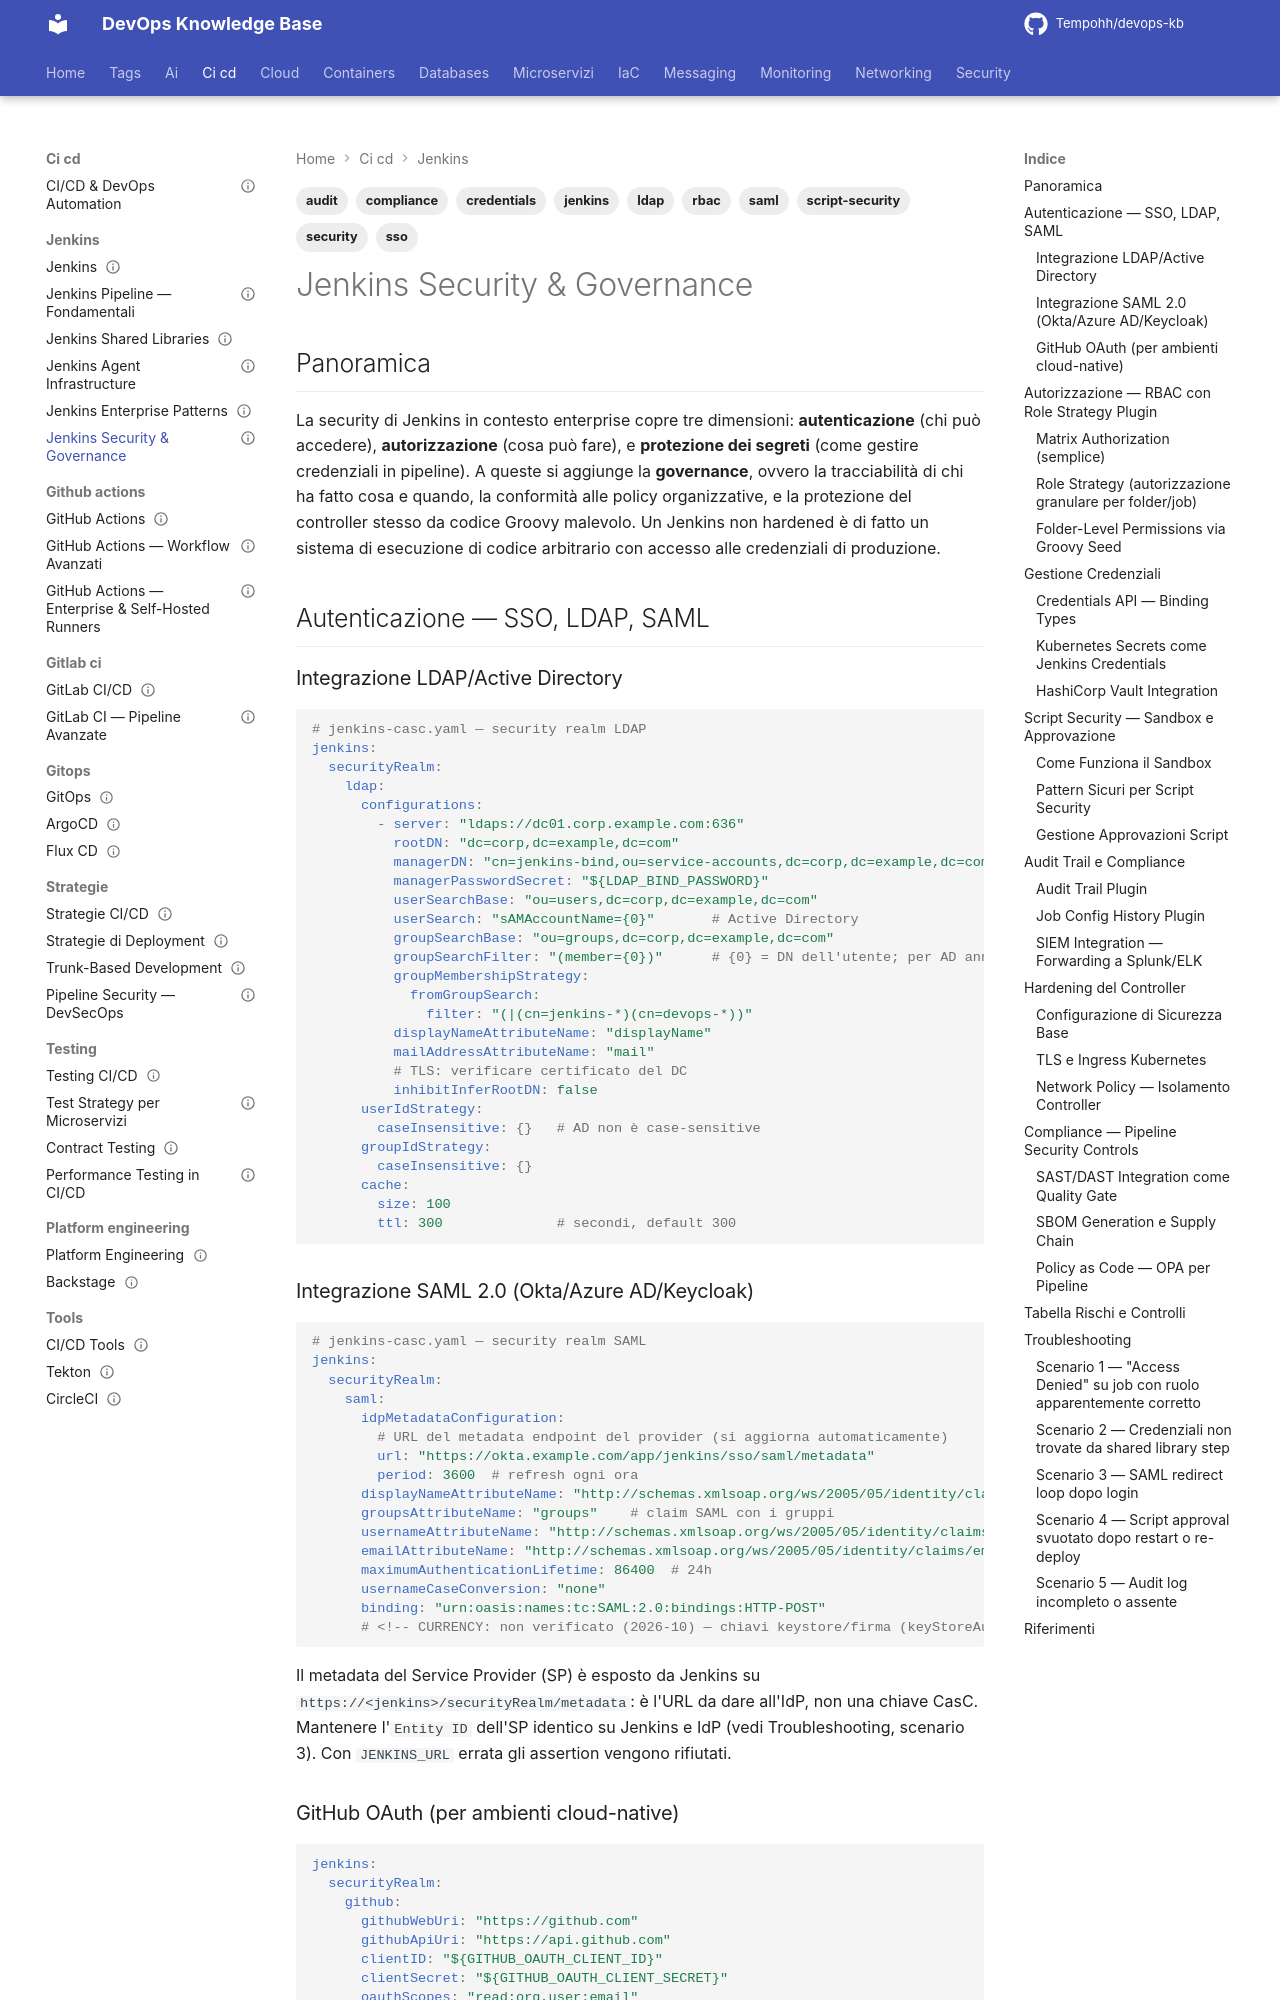

repository: Tempohh/devops-kb · page: ci-cd/jenkins/security-governance/index.html · generator: mkdocs

---
title: "Jenkins Security & Governance"
slug: security-governance
category: ci-cd
tags: [jenkins, security, rbac, credentials, sso, ldap, saml, audit, script-security, compliance]
search_keywords: [jenkins security, jenkins rbac, role strategy plugin, matrix authorization, jenkins credentials api, script approval, script sandbox, jenkins sso, jenkins ldap, jenkins saml, jenkins audit trail, jenkins hardening, jenkins tls, CasC security, pipeline security, withCredentials, kubernetes secrets jenkins, jenkins compliance]
parent: ci-cd/jenkins/_index
related: [ci-cd/jenkins/agent-infrastructure, ci-cd/jenkins/enterprise-patterns, ci-cd/jenkins/shared-libraries, security/secret-management, security/autenticazione]
official_docs: https://www.jenkins.io/doc/book/security/
status: needs-review
difficulty: expert
last_updated: 2026-10-03
last_verified: 2026-10-04
---

# Jenkins Security & Governance

## Panoramica

La security di Jenkins in contesto enterprise copre tre dimensioni: **autenticazione** (chi può accedere), **autorizzazione** (cosa può fare), e **protezione dei segreti** (come gestire credenziali in pipeline). A queste si aggiunge la **governance**, ovvero la tracciabilità di chi ha fatto cosa e quando, la conformità alle policy organizzative, e la protezione del controller stesso da codice Groovy malevolo. Un Jenkins non hardened è di fatto un sistema di esecuzione di codice arbitrario con accesso alle credenziali di produzione.

## Autenticazione — SSO, LDAP, SAML

### Integrazione LDAP/Active Directory

```yaml
# jenkins-casc.yaml — security realm LDAP
jenkins:
  securityRealm:
    ldap:
      configurations:
        - server: "ldaps://dc01.corp.example.com:636"
          rootDN: "dc=corp,dc=example,dc=com"
          managerDN: "cn=jenkins-bind,ou=service-accounts,dc=corp,dc=example,dc=com"
          managerPasswordSecret: "${LDAP_BIND_PASSWORD}"
          userSearchBase: "ou=users,dc=corp,dc=example,dc=com"
          userSearch: "sAMAccountName={0}"       # Active Directory
          groupSearchBase: "ou=groups,dc=corp,dc=example,dc=com"
          groupSearchFilter: "(member={0})"      # {0} = DN dell'utente; per AD annidato: (member:1.2.840.113556.1.4.1941:={0})
          groupMembershipStrategy:
            fromGroupSearch:
              filter: "(|(cn=jenkins-*)(cn=devops-*))"
          displayNameAttributeName: "displayName"
          mailAddressAttributeName: "mail"
          # TLS: verificare certificato del DC
          inhibitInferRootDN: false
      userIdStrategy:
        caseInsensitive: {}   # AD non è case-sensitive
      groupIdStrategy:
        caseInsensitive: {}
      cache:
        size: 100
        ttl: 300              # secondi, default 300
```
